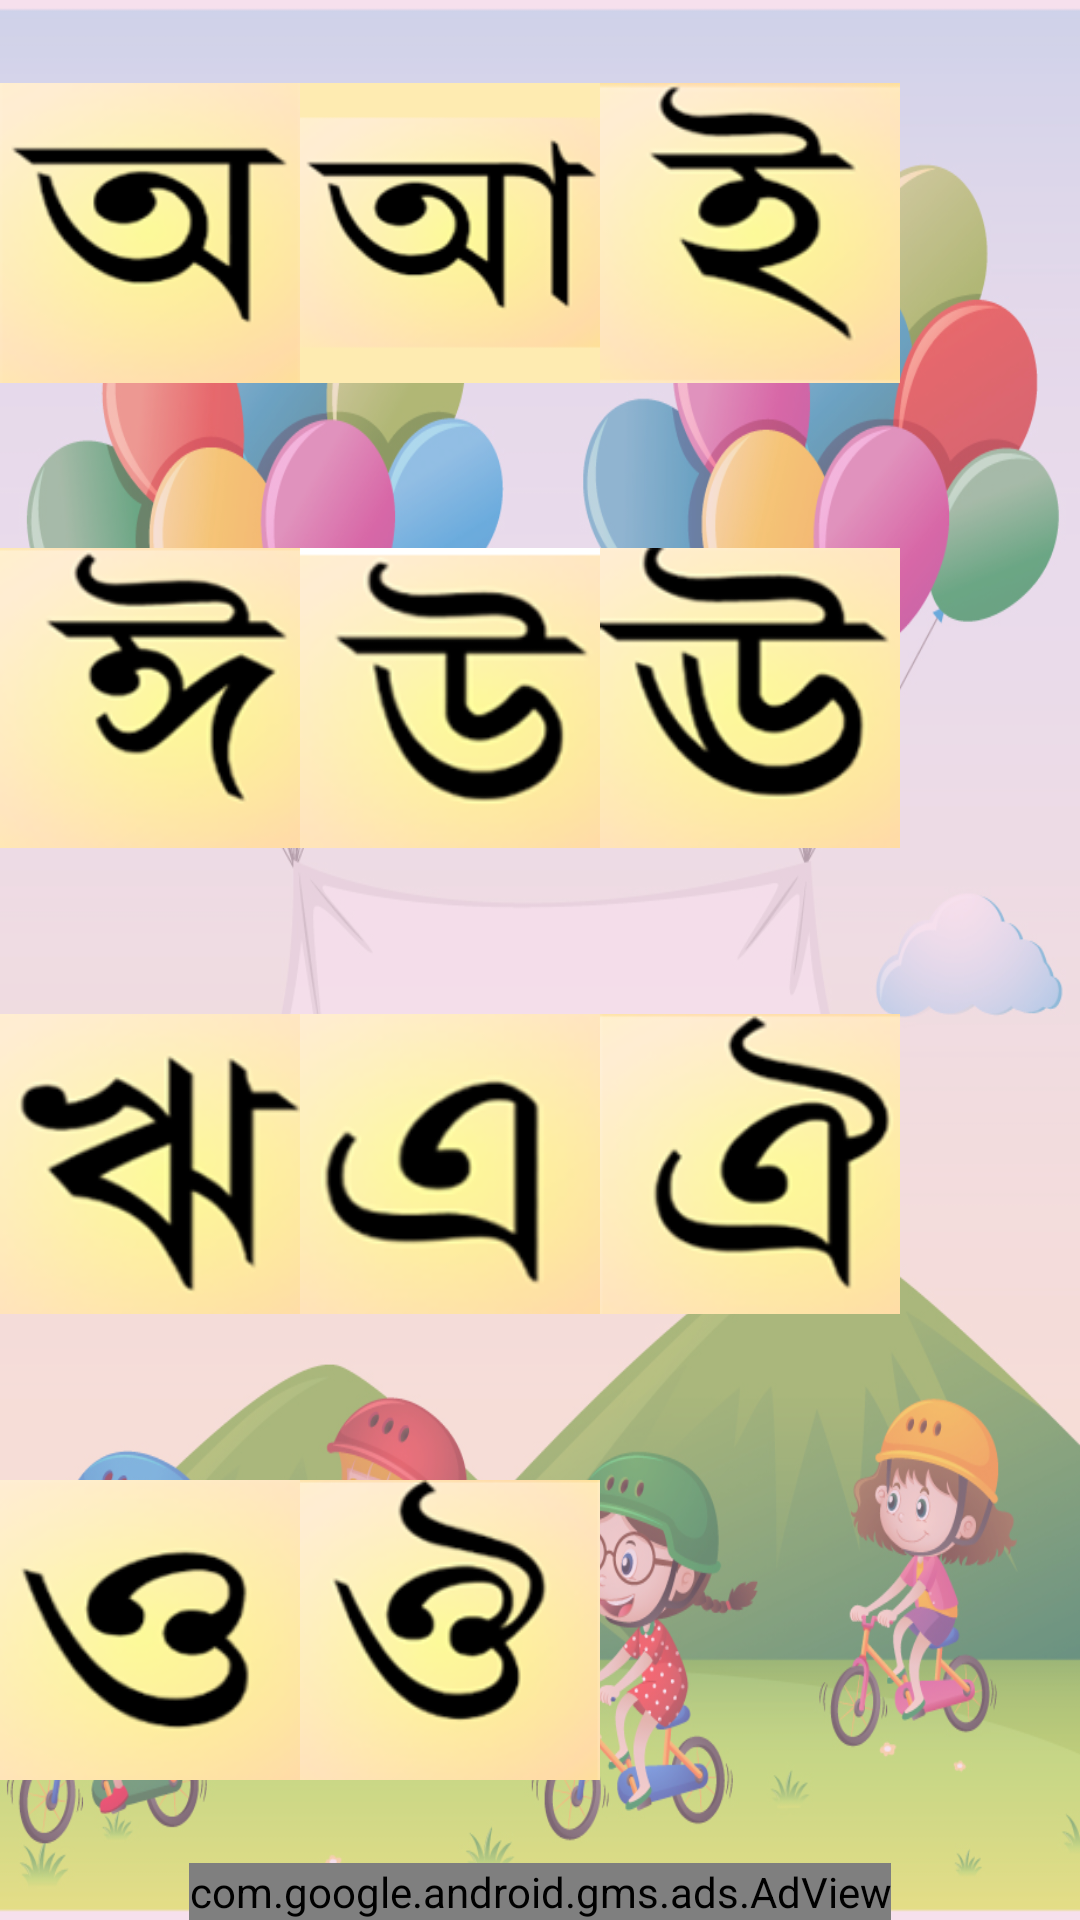

The Android layout XML behind this screen, and the referenced resources:
<!-- AndroidManifest.xml: application theme AppTheme -->
<!-- res/layout/activity_bengali_vowel.xml -->
<?xml version="1.0" encoding="utf-8"?>
<LinearLayout xmlns:android="http://schemas.android.com/apk/res/android"
    xmlns:ads="http://schemas.android.com/apk/res-auto"
    xmlns:tools="http://schemas.android.com/tools"
    android:id="@+id/activity_bengali_vowel"
    android:layout_width="match_parent"
    android:layout_height="match_parent"
    android:background="@drawable/for_all"
    android:orientation="vertical"
    tools:context="juborajsarker.playandlearn.bengali_activity.BengaliVowelActivity">



    <LinearLayout
        android:layout_width="match_parent"
        android:layout_height="0dp"
        android:layout_weight="1"
        android:orientation="horizontal">


        <LinearLayout
            android:layout_width="0dp"
            android:layout_height="match_parent"
            android:layout_weight="5"
            android:orientation="vertical">


            <LinearLayout
                android:layout_width="match_parent"
                android:layout_height="0dp"
                android:layout_weight="1"
                android:orientation="horizontal">

                <LinearLayout
                    android:layout_width="0dp"
                    android:layout_height="match_parent"
                    android:layout_weight="1">

                    <ImageView
                        android:id="@+id/ojogor"
                        android:layout_width="match_parent"
                        android:layout_height="match_parent"
                        android:onClick="onClick_v"
                        android:src="@drawable/ojogor" />

                </LinearLayout>

                <LinearLayout
                    android:layout_width="0dp"
                    android:layout_height="match_parent"
                    android:layout_weight="1">

                    <ImageView
                        android:id="@+id/aam"
                        android:layout_width="match_parent"
                        android:layout_height="match_parent"
                        android:onClick="onClick_v"
                        android:src="@drawable/aam" />

                </LinearLayout>

                <LinearLayout
                    android:layout_width="0dp"
                    android:layout_height="match_parent"
                    android:layout_weight="1">

                    <ImageView
                        android:id="@+id/idur"
                        android:layout_width="match_parent"
                        android:layout_height="match_parent"
                        android:onClick="onClick_v"
                        android:src="@drawable/idur" />

                </LinearLayout>


            </LinearLayout>


            <LinearLayout
                android:layout_width="match_parent"
                android:layout_height="0dp"
                android:layout_weight="1"
                android:orientation="horizontal">

                <LinearLayout
                    android:layout_width="0dp"
                    android:layout_height="match_parent"
                    android:layout_weight="1">

                    <ImageView
                        android:id="@+id/eid"
                        android:layout_width="match_parent"
                        android:layout_height="match_parent"
                        android:onClick="onClick_v"
                        android:src="@drawable/eid" />

                </LinearLayout>

                <LinearLayout
                    android:layout_width="0dp"
                    android:layout_height="match_parent"
                    android:layout_weight="1">

                    <ImageView
                        android:id="@+id/ut"
                        android:layout_width="match_parent"
                        android:layout_height="match_parent"
                        android:onClick="onClick_v"
                        android:src="@drawable/ut" />

                </LinearLayout>

                <LinearLayout
                    android:layout_width="0dp"
                    android:layout_height="match_parent"
                    android:layout_weight="1">

                    <ImageView
                        android:id="@+id/usha"
                        android:layout_width="match_parent"
                        android:layout_height="match_parent"
                        android:onClick="onClick_v"
                        android:src="@drawable/usha" />

                </LinearLayout>


            </LinearLayout>


            <LinearLayout
                android:layout_width="match_parent"
                android:layout_height="0dp"
                android:layout_weight="1"
                android:orientation="horizontal">

                <LinearLayout
                    android:layout_width="0dp"
                    android:layout_height="match_parent"
                    android:layout_weight="1">

                    <ImageView
                        android:id="@+id/rishi"
                        android:layout_width="match_parent"
                        android:layout_height="match_parent"
                        android:onClick="onClick_v"
                        android:src="@drawable/rishi" />

                </LinearLayout>

                <LinearLayout
                    android:layout_width="0dp"
                    android:layout_height="match_parent"
                    android:layout_weight="1">

                    <ImageView
                        android:id="@+id/ektara"
                        android:layout_width="match_parent"
                        android:layout_height="match_parent"
                        android:onClick="onClick_v"
                        android:src="@drawable/ektara" />

                </LinearLayout>

                <LinearLayout
                    android:layout_width="0dp"
                    android:layout_height="match_parent"
                    android:layout_weight="1">

                    <ImageView
                        android:id="@+id/oirabot"
                        android:layout_width="match_parent"
                        android:layout_height="match_parent"
                        android:onClick="onClick_v"
                        android:src="@drawable/oirabot" />

                </LinearLayout>


            </LinearLayout>


            <LinearLayout
                android:layout_width="match_parent"
                android:layout_height="0dp"
                android:layout_weight="1"
                android:orientation="horizontal">

                <LinearLayout
                    android:layout_width="0dp"
                    android:layout_height="match_parent"
                    android:layout_weight="1">

                    <ImageView
                        android:id="@+id/okay"
                        android:layout_width="match_parent"
                        android:layout_height="match_parent"
                        android:onClick="onClick_v"
                        android:src="@drawable/okay" />

                </LinearLayout>

                <LinearLayout
                    android:layout_width="0dp"
                    android:layout_height="match_parent"
                    android:layout_weight="1">

                    <ImageView
                        android:id="@+id/oshud"
                        android:layout_width="match_parent"
                        android:layout_height="match_parent"
                        android:onClick="onClick_v"
                        android:src="@drawable/oshud" />

                </LinearLayout>

                <LinearLayout
                    android:layout_width="0dp"
                    android:layout_height="match_parent"
                    android:layout_weight="1">


                </LinearLayout>


            </LinearLayout>





        </LinearLayout>


        <RelativeLayout
            android:layout_width="0dp"
            android:layout_height="match_parent"
            android:layout_weight="1">


            <ImageView
                android:layout_width="100dp"
                android:layout_height="100dp"
                android:layout_alignParentTop="true"
                android:layout_marginTop="5dp"
                android:onClick="home_from_vowel"
                android:src="@drawable/home_btn" />


        </RelativeLayout>


    </LinearLayout>

    <com.google.android.gms.ads.AdView
        android:id="@+id/adView2"
        android:layout_width="wrap_content"
        android:layout_height="wrap_content"
        android:layout_alignParentBottom="true"
        android:layout_centerHorizontal="true"
        android:layout_gravity="center"
        ads:adSize="BANNER"
        ads:adUnitId="@string/banner_home_footer_2"></com.google.android.gms.ads.AdView>



</LinearLayout>
<!-- resources referenced by this layout -->
<resources>
  <!-- drawable aam: png bitmap (drawable, 12139 bytes) -->
  <!-- drawable eid: png bitmap (drawable, 14963 bytes) -->
  <!-- drawable ektara: png bitmap (drawable, 12821 bytes) -->
  <!-- drawable for_all: png bitmap (drawable, 468841 bytes) -->
  <!-- drawable idur: png bitmap (drawable, 14634 bytes) -->
  <!-- drawable oirabot: png bitmap (drawable, 14951 bytes) -->
  <!-- drawable ojogor: png bitmap (drawable, 13220 bytes) -->
  <!-- drawable okay: png bitmap (drawable, 14038 bytes) -->
  <!-- drawable oshud: png bitmap (drawable, 16252 bytes) -->
  <!-- drawable rishi: png bitmap (drawable, 14302 bytes) -->
  <!-- drawable usha: png bitmap (drawable, 15610 bytes) -->
  <!-- drawable ut: png bitmap (drawable, 14760 bytes) -->
  <string name="banner_home_footer_2">ca-app-pub-8776197178118665/9242313839</string>
  <style name="AppTheme" parent="Theme.AppCompat">
          
          <item name="colorPrimary">@color/colorPrimary</item>
          <item name="colorPrimaryDark">@color/colorPrimaryDark</item>
          <item name="colorAccent">@color/colorAccent</item>
      </style>
  <!-- not gathered from this repository: default colours our renderer supplied (Android Studio template values) -->
  <color name="colorPrimary">#FF6200EE</color>
  <color name="colorPrimaryDark">#FF3700B3</color>
  <color name="colorAccent">#FF03DAC5</color>
</resources>
